Labelled photos from "raw", an image-classification folder in NewbEkansh/agri-genomic-insurance. The possible labels are: bacterial blight, blast, healthy, bacterial leaf blight, leaf blast.

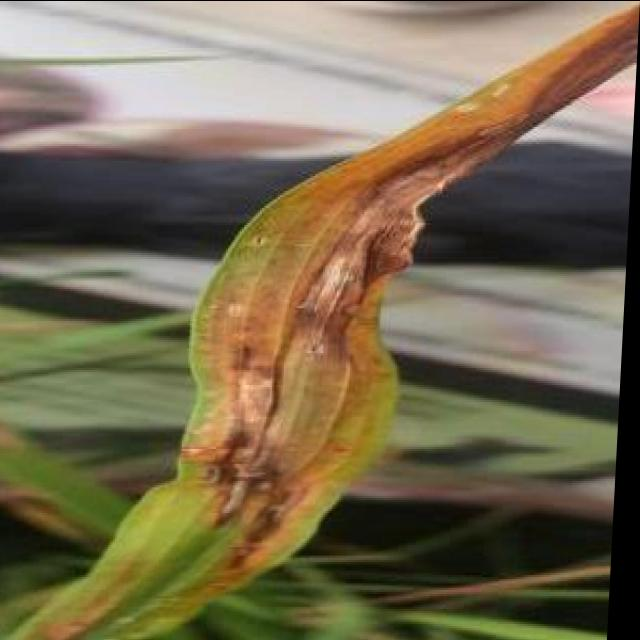
Label: blast

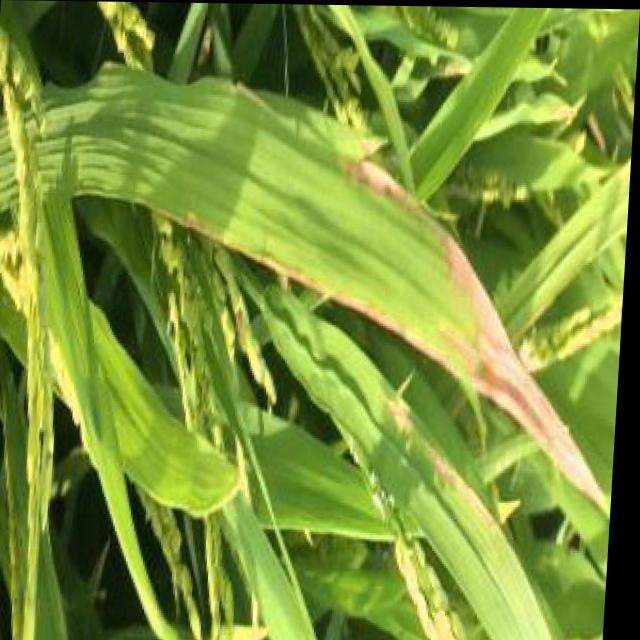
Label: bacterial blight

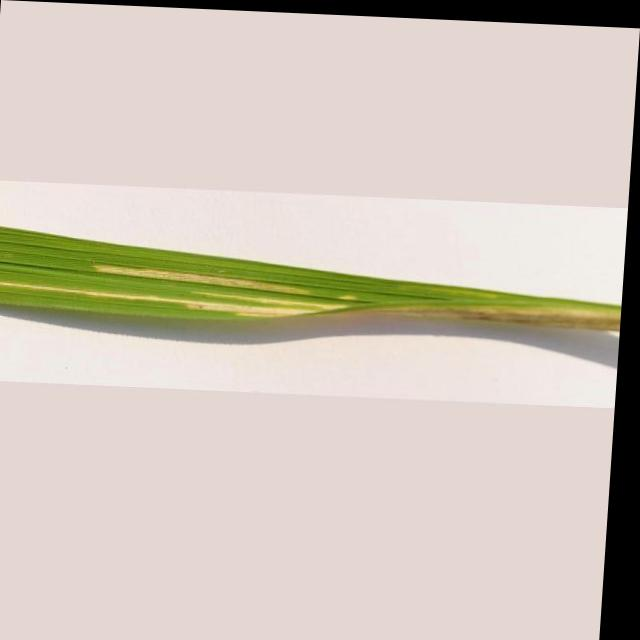
Label: bacterial leaf blight

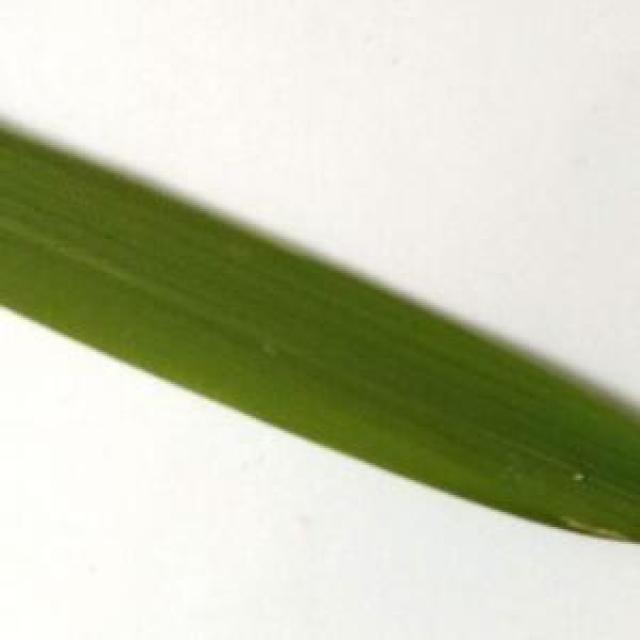
Label: healthy

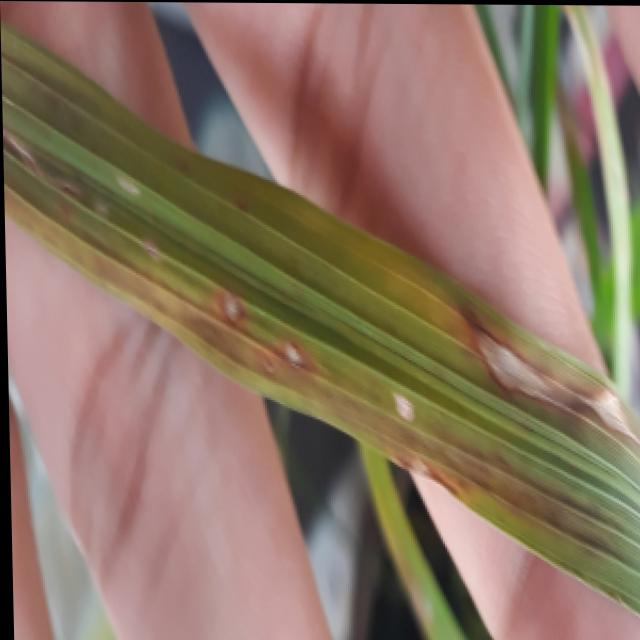
Label: blast

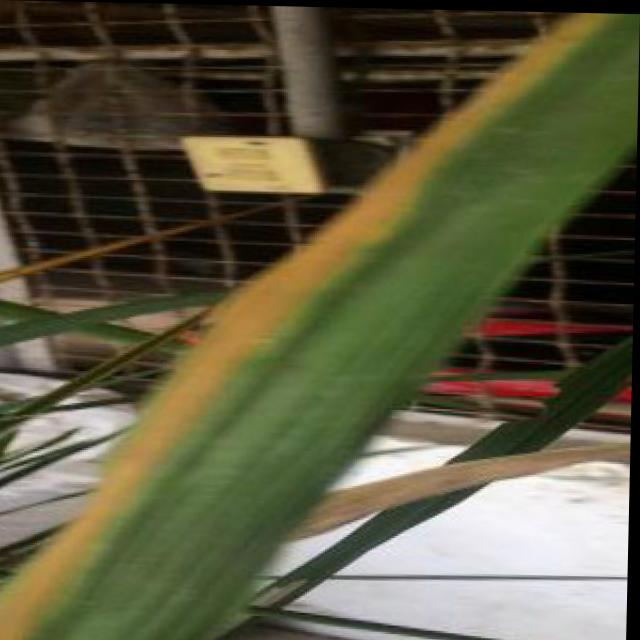
Label: bacterial blight
